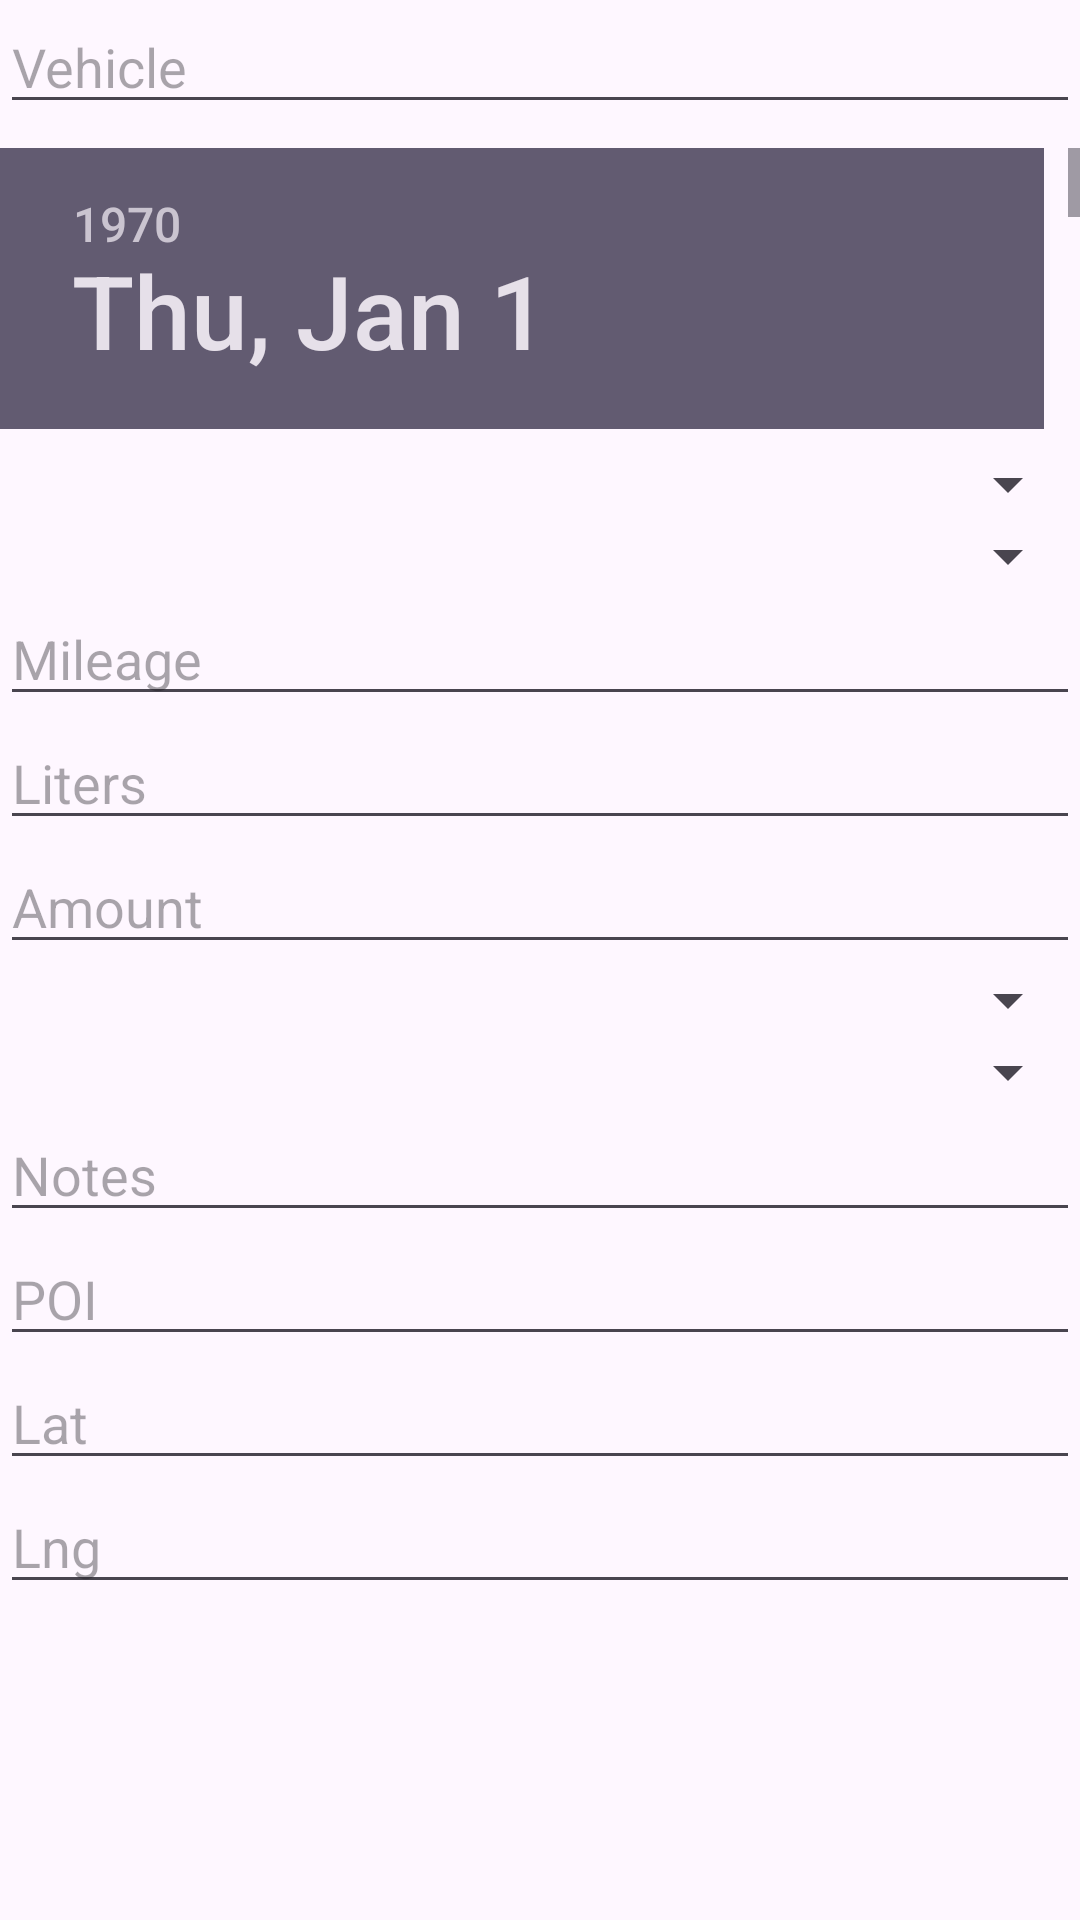

Reconstruct the res/layout file that produces this screen, plus the resources it refers to.
<!-- AndroidManifest.xml: application theme Theme.AS_FlexiFuel_Firebase_2023 -->
<!-- res/layout/dialog_edit_refueling.xml -->
<LinearLayout xmlns:android="http://schemas.android.com/apk/res/android"
    xmlns:app="http://schemas.android.com/apk/res-auto"
    android:layout_width="match_parent"
    android:layout_height="wrap_content"
    android:orientation="vertical">

    <EditText
        android:id="@+id/dialogVehicleEditText"
        android:layout_width="match_parent"
        android:layout_height="wrap_content"
        android:hint="Vehicle" />

    <ScrollView
        android:id="@+id/scrollView3c"
        android:layout_width="match_parent"
        android:layout_height="100dp"
        android:layout_marginTop="8dp"
        app:layout_constraintEnd_toEndOf="parent"
        app:layout_constraintHorizontal_bias="0.0"
        app:layout_constraintStart_toStartOf="parent"
        app:layout_constraintTop_toTopOf="parent">

        <DatePicker
            android:id="@+id/dialogDateDatePicker"
            android:layout_width="match_parent"
            android:layout_height="wrap_content" />
    </ScrollView>

    <Spinner
        android:id="@+id/dialogFuelTypeSpinner"
        android:layout_width="match_parent"
        android:layout_height="wrap_content" />

    <Spinner
        android:id="@+id/dialogFuelFPSpinner"
        android:layout_width="match_parent"
        android:layout_height="wrap_content" />

    <EditText
        android:id="@+id/dialogMileageEditText"
        android:layout_width="match_parent"
        android:layout_height="wrap_content"
        android:hint="Mileage" />

    <EditText
        android:id="@+id/dialogLitersEditText"
        android:layout_width="match_parent"
        android:layout_height="wrap_content"
        android:hint="Liters" />

    <EditText
        android:id="@+id/dialogAmountEditText"
        android:layout_width="match_parent"
        android:layout_height="wrap_content"
        android:hint="Amount" />

    <Spinner
        android:id="@+id/dialogCountrySpinner"
        android:layout_width="match_parent"
        android:layout_height="wrap_content" />

    <Spinner
        android:id="@+id/dialogCurrencySpinner"
        android:layout_width="match_parent"
        android:layout_height="wrap_content" />


    <EditText
        android:id="@+id/dialogNotesEditText"
        android:layout_width="match_parent"
        android:layout_height="wrap_content"
        android:hint="Notes" />

    <EditText
        android:id="@+id/dialogPoiEditText"
        android:layout_width="match_parent"
        android:layout_height="wrap_content"
        android:hint="POI" />

    <EditText
        android:id="@+id/dialogLatEditText"
        android:layout_width="match_parent"
        android:layout_height="wrap_content"
        android:hint="Lat" />

    <EditText
        android:id="@+id/dialogLngEditText"
        android:layout_width="match_parent"
        android:layout_height="wrap_content"
        android:hint="Lng" />
</LinearLayout>
<!-- resources referenced by this layout -->
<resources>
  <style name="Theme.AS_FlexiFuel_Firebase_2023" parent="Base.Theme.AS_FlexiFuel_Firebase_2023" />
  <style name="Base.Theme.AS_FlexiFuel_Firebase_2023" parent="Theme.Material3.DayNight.NoActionBar">
          
          
      </style>
</resources>
